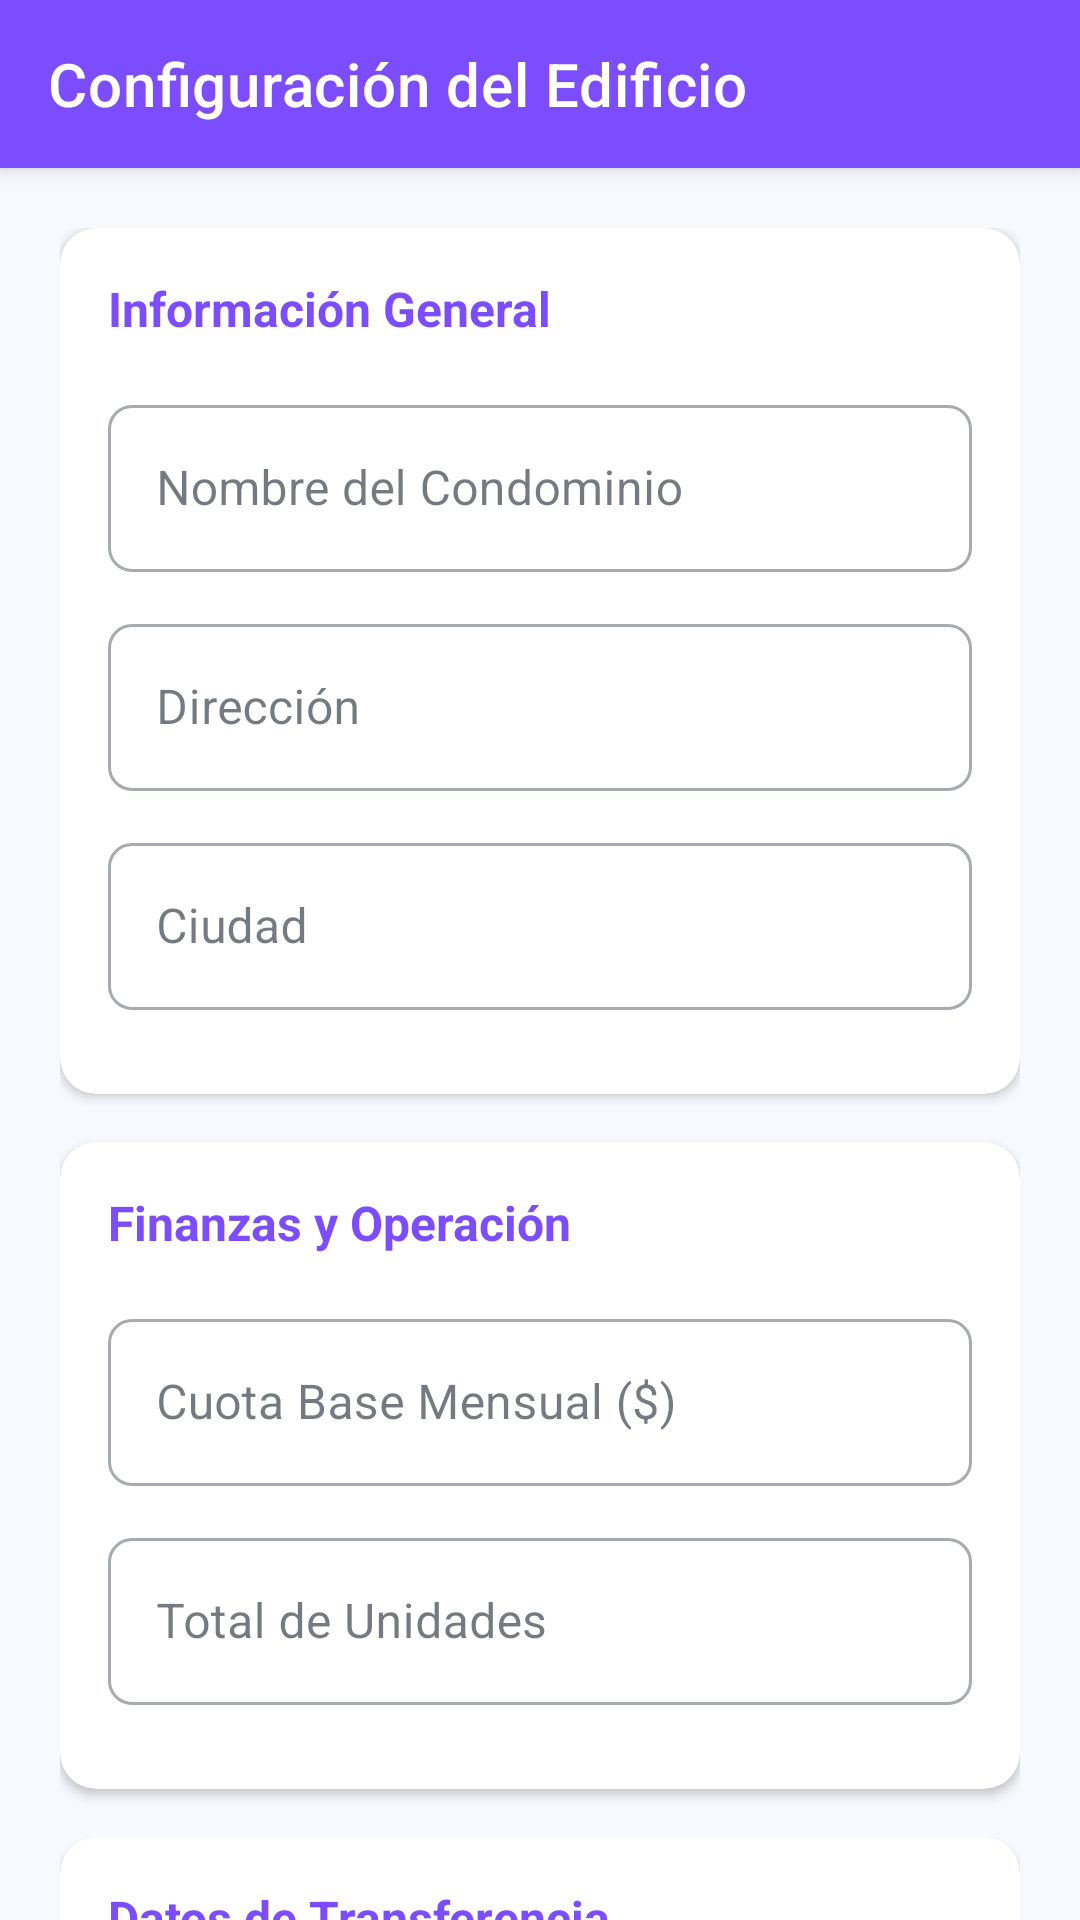

Reconstruct the res/layout file that produces this screen, plus the resources it refers to.
<!-- AndroidManifest.xml: application theme Theme.Adminiums1 -->
<!-- res/layout/activity_configuracion_edificio.xml -->
<?xml version="1.0" encoding="utf-8"?>
<androidx.coordinatorlayout.widget.CoordinatorLayout xmlns:android="http://schemas.android.com/apk/res/android"
    xmlns:app="http://schemas.android.com/apk/res-auto"
    android:layout_width="match_parent"
    android:layout_height="match_parent"
    android:background="@color/colorBackground">

    <com.google.android.material.appbar.AppBarLayout
        android:layout_width="match_parent"
        android:layout_height="wrap_content"
        android:theme="@style/AppTheme.AppBarOverlay">

        <androidx.appcompat.widget.Toolbar
            android:id="@+id/toolbar"
            android:layout_width="match_parent"
            android:layout_height="?attr/actionBarSize"
            android:background="?attr/colorPrimary"
            app:popupTheme="@style/AppTheme.PopupOverlay"
            app:title="Configuración del Edificio" />

    </com.google.android.material.appbar.AppBarLayout>

    <androidx.core.widget.NestedScrollView
        android:layout_width="match_parent"
        android:layout_height="match_parent"
        app:layout_behavior="@string/appbar_scrolling_view_behavior">

        <LinearLayout
            android:layout_width="match_parent"
            android:layout_height="wrap_content"
            android:orientation="vertical"
            android:padding="20dp">

            <com.google.android.material.card.MaterialCardView
                android:layout_width="match_parent"
                android:layout_height="wrap_content"
                app:cardCornerRadius="12dp"
                app:cardElevation="2dp"
                android:layout_marginBottom="16dp">

                <LinearLayout
                    android:layout_width="match_parent"
                    android:layout_height="wrap_content"
                    android:orientation="vertical"
                    android:padding="16dp">

                    <TextView
                        android:layout_width="wrap_content"
                        android:layout_height="wrap_content"
                        android:text="Información General"
                        android:textStyle="bold"
                        android:textSize="16sp"
                        android:textColor="@color/colorPrimary"
                        android:layout_marginBottom="16dp"/>

                    <com.google.android.material.textfield.TextInputLayout
                        android:layout_width="match_parent"
                        android:layout_height="wrap_content"
                        android:hint="Nombre del Condominio"
                        style="@style/Widget.MaterialComponents.TextInputLayout.OutlinedBox"
                        android:layout_marginBottom="12dp">
                        <com.google.android.material.textfield.TextInputEditText
                            android:id="@+id/etNombreEdificio"
                            android:layout_width="match_parent"
                            android:layout_height="wrap_content"
                            android:inputType="textCapWords" />
                    </com.google.android.material.textfield.TextInputLayout>

                    <com.google.android.material.textfield.TextInputLayout
                        android:layout_width="match_parent"
                        android:layout_height="wrap_content"
                        android:hint="Dirección"
                        style="@style/Widget.MaterialComponents.TextInputLayout.OutlinedBox"
                        android:layout_marginBottom="12dp">
                        <com.google.android.material.textfield.TextInputEditText
                            android:id="@+id/etDireccion"
                            android:layout_width="match_parent"
                            android:layout_height="wrap_content"
                            android:inputType="textPostalAddress" />
                    </com.google.android.material.textfield.TextInputLayout>

                    <com.google.android.material.textfield.TextInputLayout
                        android:layout_width="match_parent"
                        android:layout_height="wrap_content"
                        android:hint="Ciudad"
                        style="@style/Widget.MaterialComponents.TextInputLayout.OutlinedBox"
                        android:layout_marginBottom="12dp">
                        <com.google.android.material.textfield.TextInputEditText
                            android:id="@+id/etCiudad"
                            android:layout_width="match_parent"
                            android:layout_height="wrap_content"
                            android:inputType="textCapWords" />
                    </com.google.android.material.textfield.TextInputLayout>

                </LinearLayout>
            </com.google.android.material.card.MaterialCardView>

            <com.google.android.material.card.MaterialCardView
                android:layout_width="match_parent"
                android:layout_height="wrap_content"
                app:cardCornerRadius="12dp"
                app:cardElevation="2dp"
                android:layout_marginBottom="16dp">

                <LinearLayout
                    android:layout_width="match_parent"
                    android:layout_height="wrap_content"
                    android:orientation="vertical"
                    android:padding="16dp">

                    <TextView
                        android:layout_width="wrap_content"
                        android:layout_height="wrap_content"
                        android:text="Finanzas y Operación"
                        android:textStyle="bold"
                        android:textSize="16sp"
                        android:textColor="@color/colorPrimary"
                        android:layout_marginBottom="16dp"/>

                    <com.google.android.material.textfield.TextInputLayout
                        android:layout_width="match_parent"
                        android:layout_height="wrap_content"
                        android:hint="Cuota Base Mensual ($)"
                        style="@style/Widget.MaterialComponents.TextInputLayout.OutlinedBox"
                        android:layout_marginBottom="12dp">
                        <com.google.android.material.textfield.TextInputEditText
                            android:id="@+id/etCuotaBase"
                            android:layout_width="match_parent"
                            android:layout_height="wrap_content"
                            android:inputType="numberDecimal" />
                    </com.google.android.material.textfield.TextInputLayout>

                    <com.google.android.material.textfield.TextInputLayout
                        android:layout_width="match_parent"
                        android:layout_height="wrap_content"
                        android:hint="Total de Unidades"
                        style="@style/Widget.MaterialComponents.TextInputLayout.OutlinedBox"
                        android:layout_marginBottom="12dp">
                        <com.google.android.material.textfield.TextInputEditText
                            android:id="@+id/etTotalUnidades"
                            android:layout_width="match_parent"
                            android:layout_height="wrap_content"
                            android:inputType="number" />
                    </com.google.android.material.textfield.TextInputLayout>

                </LinearLayout>
            </com.google.android.material.card.MaterialCardView>

            <com.google.android.material.card.MaterialCardView
                android:layout_width="match_parent"
                android:layout_height="wrap_content"
                app:cardCornerRadius="12dp"
                app:cardElevation="2dp"
                android:layout_marginBottom="24dp">

                <LinearLayout
                    android:layout_width="match_parent"
                    android:layout_height="wrap_content"
                    android:orientation="vertical"
                    android:padding="16dp">

                    <TextView
                        android:layout_width="wrap_content"
                        android:layout_height="wrap_content"
                        android:text="Datos de Transferencia"
                        android:textStyle="bold"
                        android:textSize="16sp"
                        android:textColor="@color/colorPrimary"
                        android:layout_marginBottom="16dp"/>

                    <com.google.android.material.textfield.TextInputLayout
                        android:layout_width="match_parent"
                        android:layout_height="wrap_content"
                        android:hint="Información Bancaria"
                        style="@style/Widget.MaterialComponents.TextInputLayout.OutlinedBox"
                        android:layout_marginBottom="4dp"
                        app:helperText="Banco, CLABE, Beneficiario, etc.">
                        <com.google.android.material.textfield.TextInputEditText
                            android:id="@+id/etDatosBancarios"
                            android:layout_width="match_parent"
                            android:layout_height="wrap_content"
                            android:inputType="textMultiLine"
                            android:lines="3"
                            android:gravity="top" />
                    </com.google.android.material.textfield.TextInputLayout>

                </LinearLayout>
            </com.google.android.material.card.MaterialCardView>

            <Button
                android:id="@+id/btnGuardarConfig"
                android:layout_width="match_parent"
                android:layout_height="56dp"
                android:text="GUARDAR CAMBIOS"
                android:textStyle="bold"
                app:cornerRadius="12dp"
                android:layout_marginBottom="32dp"/>

        </LinearLayout>
    </androidx.core.widget.NestedScrollView>

</androidx.coordinatorlayout.widget.CoordinatorLayout>
<!-- resources referenced by this layout -->
<resources>
  <color name="colorBackground">#F8F9FE</color>
  <color name="colorPrimary">#7C4DFF</color>
  <style name="AppTheme.AppBarOverlay" parent="ThemeOverlay.MaterialComponents.Dark.ActionBar" />
  <style name="AppTheme.PopupOverlay" parent="ThemeOverlay.MaterialComponents.Light" />
  <style name="Theme.Adminiums1" parent="Theme.MaterialComponents.Light.NoActionBar">
          <item name="colorPrimary">@color/colorPrimary</item>
          <item name="colorPrimaryVariant">@color/colorPrimaryDark</item>
          <item name="colorOnPrimary">@color/white</item>
          <item name="colorSecondary">@color/colorPrimaryLight</item>
          <item name="colorOnSecondary">@color/white</item>
          <item name="android:colorBackground">@color/colorBackground</item>
          <item name="colorSurface">@color/colorSurface</item>
          <item name="colorOnSurface">@color/colorTextPrimary</item>
          <item name="android:windowBackground">@color/colorBackground</item>
          <item name="materialButtonStyle">@style/Widget.Adminiums.Button</item>
          <item name="textInputStyle">@style/Widget.Adminiums.TextInputLayout</item>
      </style>
  <color name="colorPrimaryDark">#6200EA</color>
  <color name="white">#FFFFFF</color>
  <color name="colorPrimaryLight">#B47CFF</color>
  <color name="colorSurface">#FFFFFF</color>
  <color name="colorTextPrimary">#1A202C</color>
  <style name="Widget.Adminiums.Button" parent="Widget.MaterialComponents.Button">
          <item name="android:textAllCaps">false</item>
          <item name="cornerRadius">8dp</item>
          <item name="android:letterSpacing">0</item>
      </style>
  <style name="Widget.Adminiums.TextInputLayout" parent="Widget.MaterialComponents.TextInputLayout.OutlinedBox">
          <item name="boxStrokeColor">@color/colorBorderSecondary</item>
          <item name="boxStrokeWidth">0.5dp</item>
          <item name="boxCornerRadiusTopStart">8dp</item>
          <item name="boxCornerRadiusTopEnd">8dp</item>
          <item name="boxCornerRadiusBottomStart">8dp</item>
          <item name="boxCornerRadiusBottomEnd">8dp</item>
          <item name="boxBackgroundColor">@color/colorSurfaceSecondary</item>
          <item name="hintTextColor">@color/colorTextSecondary</item>
          <item name="android:textColorHint">@color/colorTextTertiary</item>
      </style>
  <color name="colorBorderSecondary">#E2E8F0</color>
  <color name="colorSurfaceSecondary">#F3F5F7</color>
  <color name="colorTextSecondary">#718096</color>
  <color name="colorTextTertiary">#A0AEC0</color>
</resources>
